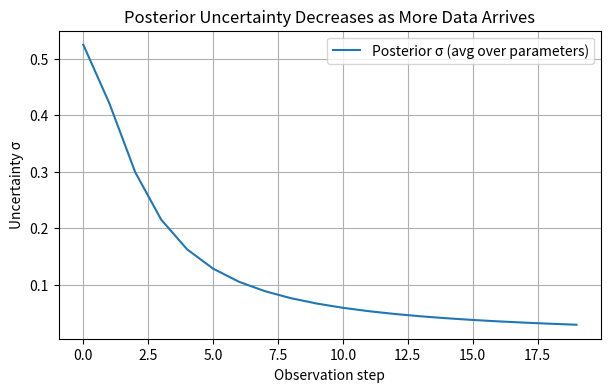
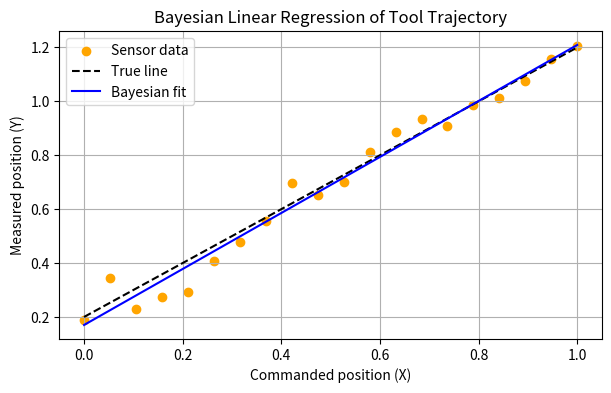

The matplotlib source for these figures, in order:
import numpy as np
import matplotlib.pyplot as plt

# Ground truth (actual machine linear motion)
true_a, true_b = 1.0, 0.2
noise_std = 0.05

# Prior belief about parameters θ = [b, a]
mu_prior = np.array([0.0, 0.0])
Sigma_prior = np.eye(2) * 1.0   # large uncertainty

# Observation noise
sigma_n = noise_std

# Record evolution
mu_history = [mu_prior]
sigma_history = []

# Simulated trajectory inputs (e.g., commanded x positions)
X_data = np.linspace(0, 1, 20)
Y_data = true_a * X_data + true_b + np.random.randn(len(X_data)) * noise_std

for i in range(len(X_data)):
    x_i = np.array([1.0, X_data[i]])   # feature vector [bias, x]
    y_i = Y_data[i]

    # Posterior covariance update
    Sigma_post = np.linalg.inv(
        np.linalg.inv(Sigma_prior) + (1 / sigma_n**2) * np.outer(x_i, x_i)
    )

    # Posterior mean update
    mu_post = Sigma_post @ (
        np.linalg.inv(Sigma_prior) @ mu_prior + (1 / sigma_n**2) * x_i * y_i
    )

    # Store and roll forward
    mu_history.append(mu_post)
    Sigma_prior = Sigma_post
    mu_prior = mu_post
    sigma_history.append(np.sqrt(np.diag(Sigma_post)).mean())

# Plot parameter uncertainty evolution
plt.figure(figsize=(7, 4))
plt.plot(sigma_history, label="Posterior σ (avg over parameters)")
plt.xlabel("Observation step")
plt.ylabel("Uncertainty σ")
plt.title("Posterior Uncertainty Decreases as More Data Arrives")
plt.legend()
plt.grid(True)
plt.show()

# Plot final line vs. noisy observations
plt.figure(figsize=(7, 4))
plt.scatter(X_data, Y_data, label="Sensor data", color="orange")
plt.plot(X_data, true_a*X_data + true_b, 'k--', label="True line")
mu_final = mu_history[-1]
plt.plot(X_data, mu_final[1]*X_data + mu_final[0], 'b', label="Bayesian fit")
plt.xlabel("Commanded position (X)")
plt.ylabel("Measured position (Y)")
plt.title("Bayesian Linear Regression of Tool Trajectory")
plt.legend()
plt.grid(True)
plt.show()

